Run: headless pygame with SDL's dummy video driver; simulated clock (each Clock.tick advances the game by its frame time, no real sleeping); random seed 0; keys injected as events and as key.get_pressed() state; no mouse input.
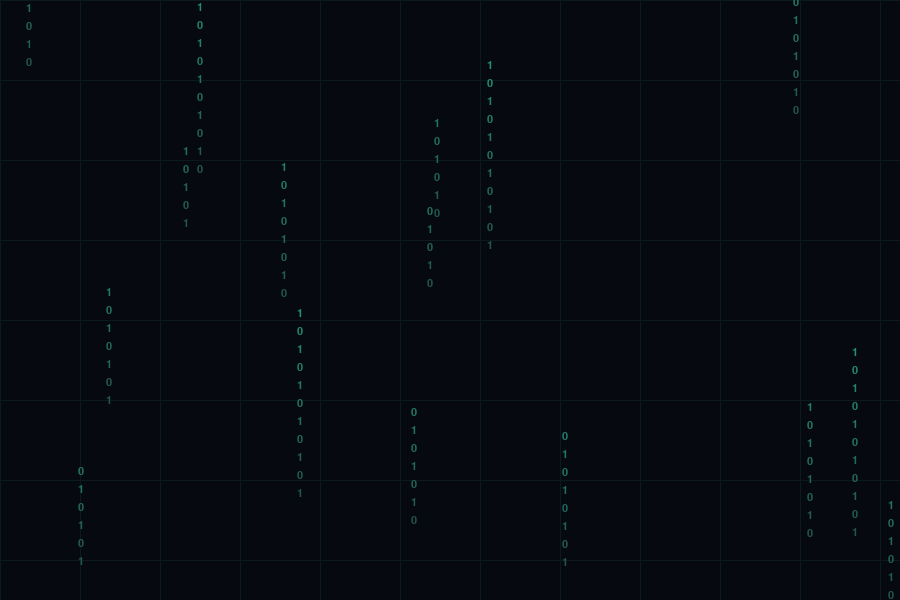
Frame 1 of 4 · flips 1–60 · no input
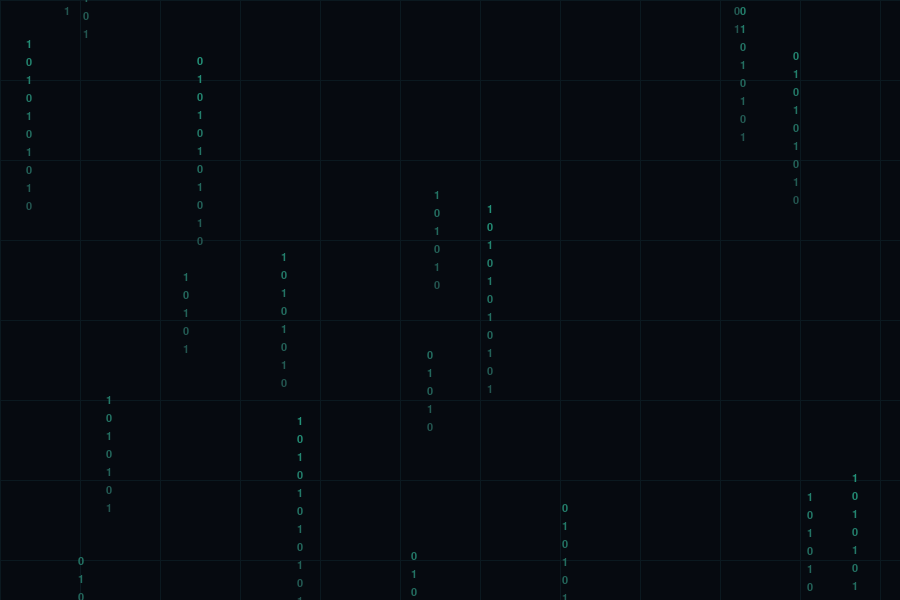
Frame 2 of 4 · flips 61–180 · tapped SPACE, RETURN · held RIGHT (→), D
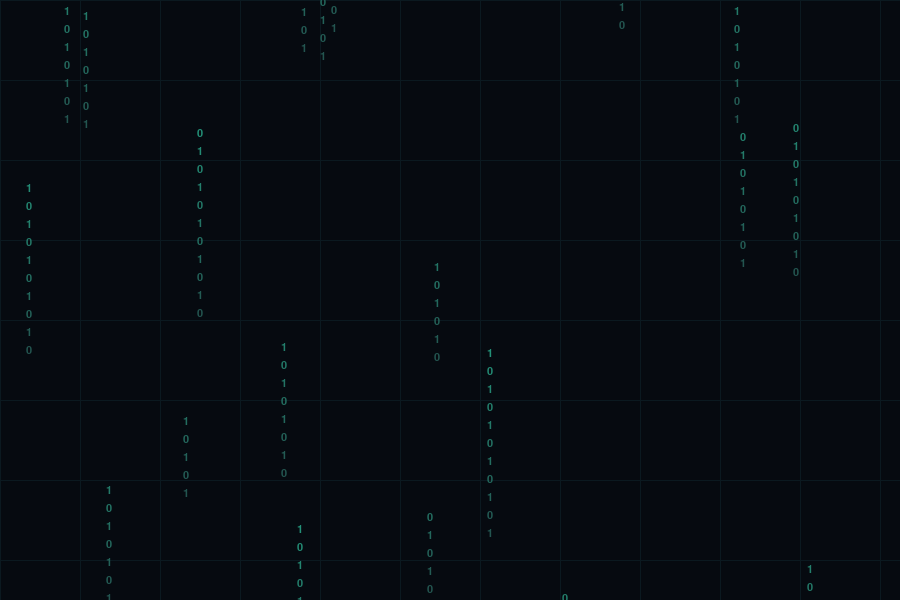
Frame 3 of 4 · flips 181–300 · held DOWN (↓), S
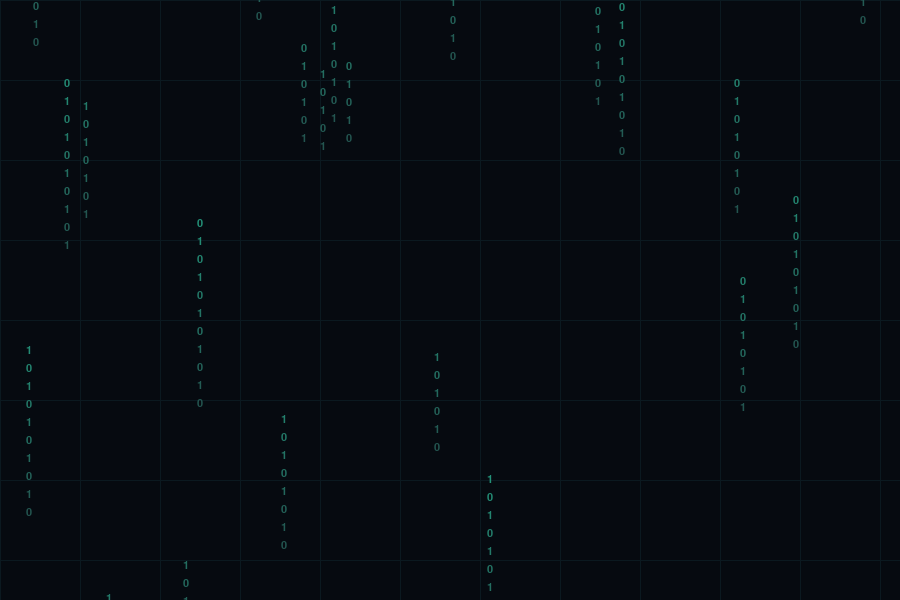
Frame 4 of 4 · flips 301–420 · held LEFT (←), A, UP (↑), W

The pygame program that drew these frames:

"""
Proste animowane tlo blockchain do pygame.
Tlo pokazuje kryptograficzny deszcz bitow: kolumny znakow 0 i 1 powoli
splywaja w tle jak fragmenty hasha. Animowany jest ruch kolumn oraz ich
delikatne migotanie, a predkosc zalezy od czasu dt.
"""

import random
import pygame

class AbstractBackground:
    def update(self, dt):
        raise NotImplementedError

    def draw(self, screen):
        raise NotImplementedError

class MyBackground(AbstractBackground):
    def __init__(self, width, height, column_count=34):
        self.width = width
        self.height = height
        self.random = random.Random(12)
        self.font = None
        self.columns = []
        for _ in range(column_count):
            self.columns.append({
                "x": self.random.uniform(0, width),
                "y": self.random.uniform(-height, height),
                "drop_timer": self.random.uniform(0, 0.4),
                "drop_interval": self.random.uniform(0.18, 0.5),
                "length": self.random.randrange(5, 12),
                "phase": self.random.random(),
            })

    def update(self, dt):
        step = 18
        for col in self.columns:
            col["drop_timer"] += dt
            while col["drop_timer"] >= col["drop_interval"]:
                col["drop_timer"] -= col["drop_interval"]
                col["y"] += step
            if col["y"] > self.height + col["length"] * step:
                col["y"] = self.random.uniform(-self.height * 0.4, -self.height * 0.1)
                col["x"] = self.random.uniform(0, self.width)
                col["drop_timer"] = 0
                col["drop_interval"] = self.random.uniform(0.18, 0.5)
                col["length"] = self.random.randrange(5, 12)

    def draw(self, screen):
        self.width, self.height = screen.get_size()
        if self.font is None:
            self.font = pygame.font.SysFont("consolas", 16)
        screen.fill((6, 10, 16))
        self.draw_grid(screen)
        self.draw_bits(screen)

    def draw_grid(self, screen):
        for x in range(0, self.width, 80):
            pygame.draw.line(screen, (11, 25, 32), (x, 0), (x, self.height))
        for y in range(0, self.height, 80):
            pygame.draw.line(screen, (11, 25, 32), (0, y), (self.width, y))

    def draw_bits(self, screen):
        for col in self.columns:
            x = int(col["x"])
            y = int(col["y"])
            for i in range(col["length"]):
                bit = "1" if (i + int(col["phase"] * 10)) % 2 == 0 else "0"
                color = (35, 85 + i * 6, 80 + i * 4)
                text = self.font.render(bit, True, color)
                screen.blit(text, (x, y - i * 18))

def run_demo():
    pygame.init()
    screen = pygame.display.set_mode((900, 600), pygame.RESIZABLE)
    clock = pygame.time.Clock()
    background = MyBackground(*screen.get_size())
    running = True
    while running:
        dt = clock.tick(60) / 1000
        for event in pygame.event.get():
            if event.type == pygame.QUIT:
                running = False
        background.update(dt)
        background.draw(screen)
        pygame.display.flip()
    pygame.quit()

if __name__ == "__main__":
    run_demo()
